Labelled photos from "dataset_split", an image-classification folder in Ibad2004/plant_Disease_detection. The possible labels are: pepper bell bacterial spot, pepper bell healthy, potato early blight, potato late blight, potato healthy, tomato bacterial spot, tomato early blight, tomato late blight, tomato leaf mold, tomato septoria leaf spot, tomato two-spotted spider mite, tomato target spot, tomato yellow leaf curl virus, tomato mosaic virus, tomato healthy.

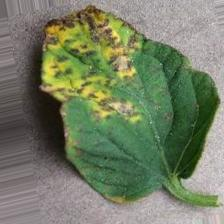
Label: tomato bacterial spot

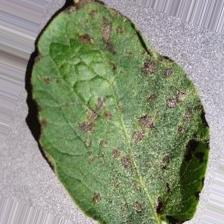
Label: potato early blight

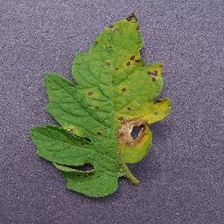
Label: tomato septoria leaf spot

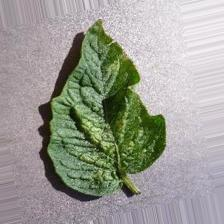
Label: tomato two-spotted spider mite

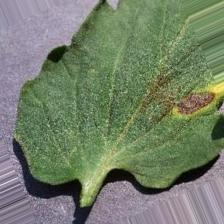
Label: tomato early blight

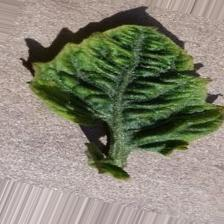
Label: tomato yellow leaf curl virus
